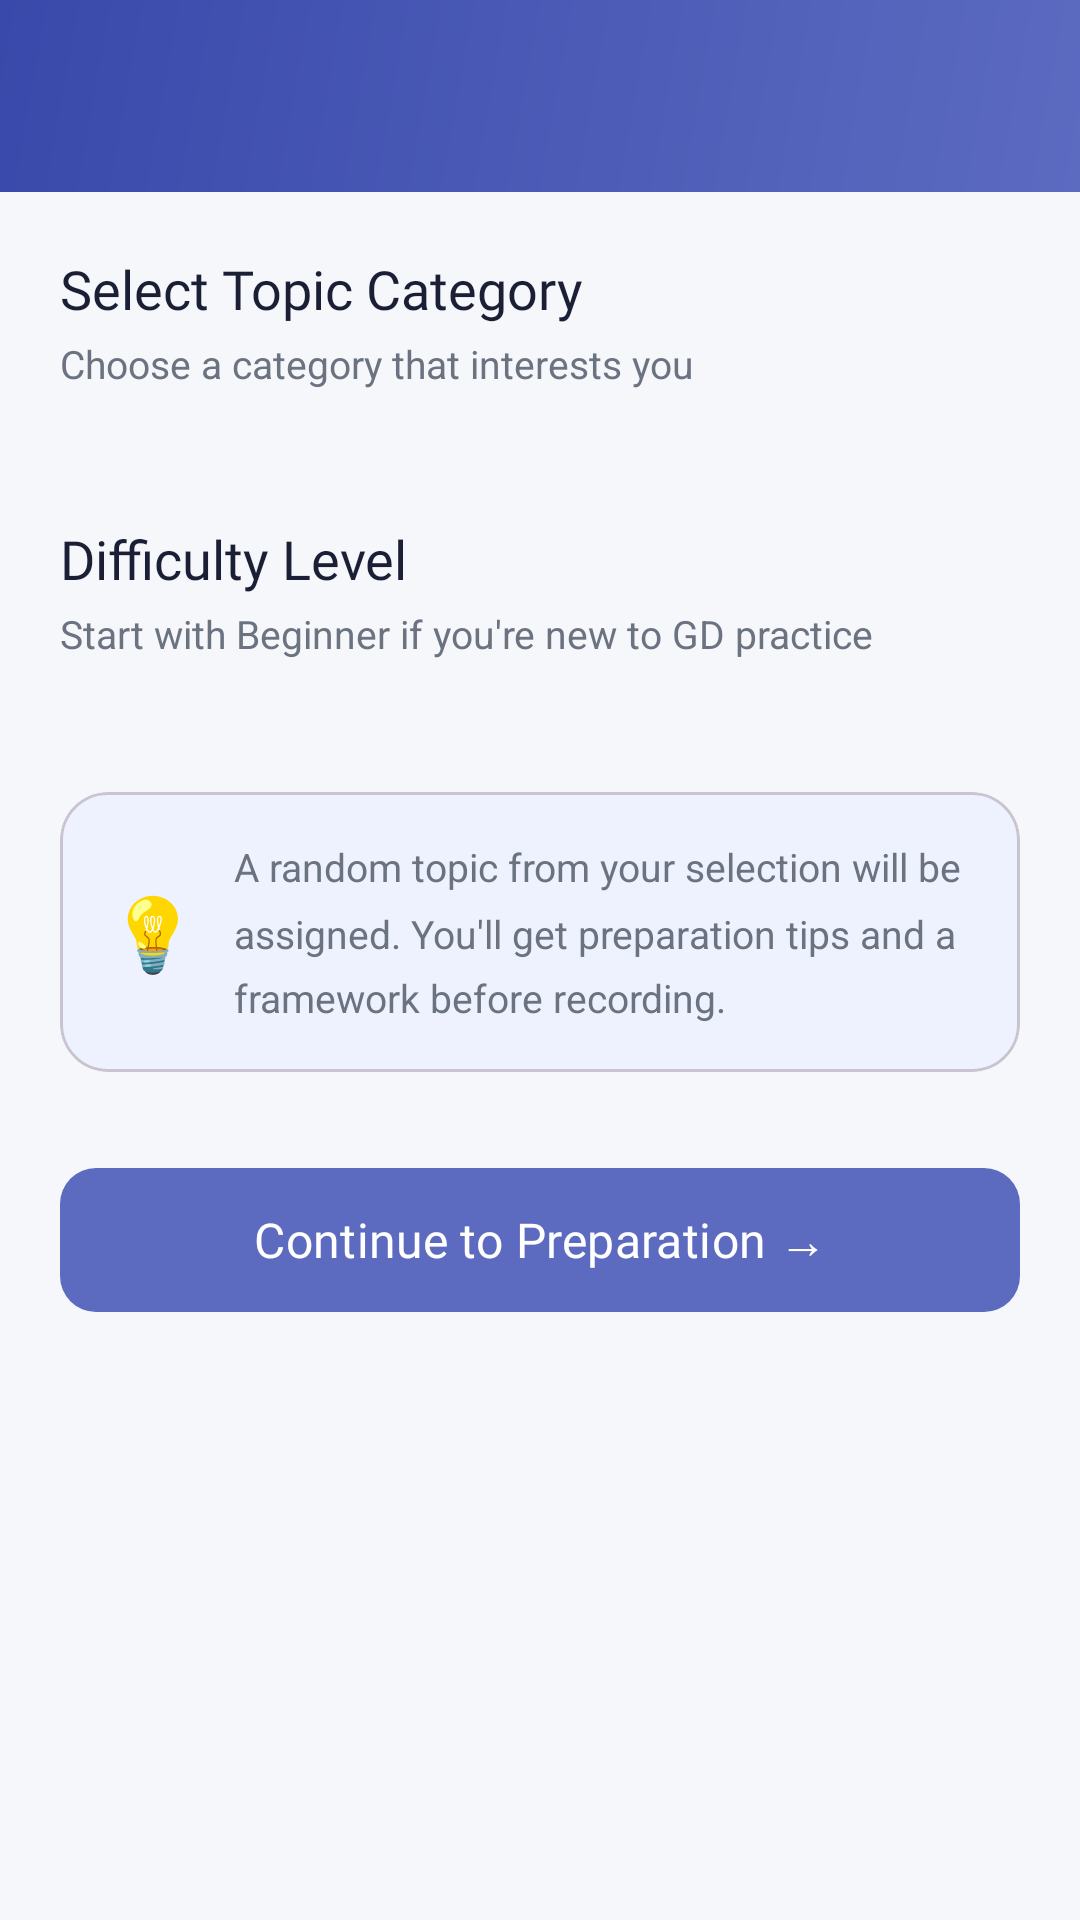

The Android layout XML behind this screen, and the referenced resources:
<!-- AndroidManifest.xml: application theme Theme.SereneMentor -->
<!-- res/layout/activity_topic_selection.xml -->
<?xml version="1.0" encoding="utf-8"?>
<androidx.coordinatorlayout.widget.CoordinatorLayout
    xmlns:android="http://schemas.android.com/apk/res/android"
    xmlns:app="http://schemas.android.com/apk/res-auto"
    android:layout_width="match_parent"
    android:layout_height="match_parent"
    android:background="@color/background">

    <com.google.android.material.appbar.AppBarLayout
        android:layout_width="match_parent"
        android:layout_height="wrap_content">
        <com.google.android.material.appbar.MaterialToolbar
            android:id="@+id/toolbar"
            android:layout_width="match_parent"
            android:layout_height="?attr/actionBarSize"
            android:background="@drawable/bg_gradient_primary"
            app:titleTextColor="@color/white"
            app:navigationIconTint="@color/white"/>
    </com.google.android.material.appbar.AppBarLayout>

    <ScrollView
        android:layout_width="match_parent"
        android:layout_height="match_parent"
        app:layout_behavior="@string/appbar_scrolling_view_behavior">

        <LinearLayout
            android:layout_width="match_parent"
            android:layout_height="wrap_content"
            android:orientation="vertical"
            android:padding="20dp">

            
            <TextView
                android:layout_width="wrap_content"
                android:layout_height="wrap_content"
                android:text="Select Topic Category"
                android:textSize="18sp"
                android:fontFamily="@font/poppins_semibold"
                android:textColor="@color/text_primary"/>

            <TextView
                android:layout_width="wrap_content"
                android:layout_height="wrap_content"
                android:text="Choose a category that interests you"
                android:textSize="13sp"
                android:textColor="@color/text_secondary"
                android:layout_marginTop="4dp"/>

            <com.google.android.material.chip.ChipGroup
                android:id="@+id/chipGroupCategory"
                android:layout_width="match_parent"
                android:layout_height="wrap_content"
                android:layout_marginTop="16dp"
                app:singleSelection="true"
                app:selectionRequired="true"/>

            
            <TextView
                android:layout_width="wrap_content"
                android:layout_height="wrap_content"
                android:text="Difficulty Level"
                android:textSize="18sp"
                android:fontFamily="@font/poppins_semibold"
                android:textColor="@color/text_primary"
                android:layout_marginTop="28dp"/>

            <TextView
                android:layout_width="wrap_content"
                android:layout_height="wrap_content"
                android:text="Start with Beginner if you're new to GD practice"
                android:textSize="13sp"
                android:textColor="@color/text_secondary"
                android:layout_marginTop="4dp"/>

            <com.google.android.material.chip.ChipGroup
                android:id="@+id/chipGroupDifficulty"
                android:layout_width="match_parent"
                android:layout_height="wrap_content"
                android:layout_marginTop="16dp"
                app:singleSelection="true"
                app:selectionRequired="true"/>

            
            <com.google.android.material.card.MaterialCardView
                android:layout_width="match_parent"
                android:layout_height="wrap_content"
                android:layout_marginTop="28dp"
                app:cardCornerRadius="16dp"
                app:cardBackgroundColor="@color/info_bg">
                <LinearLayout
                    android:layout_width="match_parent"
                    android:layout_height="wrap_content"
                    android:orientation="horizontal"
                    android:padding="16dp"
                    android:gravity="center_vertical">
                    <TextView
                        android:layout_width="wrap_content"
                        android:layout_height="wrap_content"
                        android:text="💡"
                        android:textSize="24sp"/>
                    <TextView
                        android:layout_width="wrap_content"
                        android:layout_height="wrap_content"
                        android:text="A random topic from your selection will be assigned. You'll get preparation tips and a framework before recording."
                        android:textSize="13sp"
                        android:textColor="@color/text_secondary"
                        android:lineSpacingMultiplier="1.4"
                        android:layout_marginStart="12dp"/>
                </LinearLayout>
            </com.google.android.material.card.MaterialCardView>

            
            <com.google.android.material.button.MaterialButton
                android:id="@+id/btnContinue"
                android:layout_width="match_parent"
                android:layout_height="56dp"
                android:text="Continue to Preparation →"
                android:textSize="16sp"
                android:fontFamily="@font/poppins_semibold"
                app:cornerRadius="12dp"
                android:layout_marginTop="28dp"
                android:layout_marginBottom="16dp"/>

        </LinearLayout>
    </ScrollView>
</androidx.coordinatorlayout.widget.CoordinatorLayout>
<!-- resources referenced by this layout -->
<resources>
  <color name="background">#F5F7FA</color>
  <color name="info_bg">#EEF2FF</color>
  <color name="text_primary">#1A1F36</color>
  <color name="text_secondary">#6B7280</color>
  <color name="white">#FFFFFF</color>
  <!-- drawable bg_gradient_primary (drawable) -->
  <?xml version="1.0" encoding="utf-8"?>
  <shape xmlns:android="http://schemas.android.com/apk/res/android">
      <gradient
          android:startColor="#5C6BC0"
          android:endColor="#3949AB"
          android:angle="135"
          android:type="linear"/>
  </shape>
  <style name="Theme.SereneMentor" parent="Theme.Material3.Light.NoActionBar">
          
          <item name="colorPrimary">@color/primary</item>
          <item name="colorOnPrimary">@color/white</item>
          <item name="colorPrimaryContainer">@color/primary_light</item>
          <item name="colorOnPrimaryContainer">@color/primary_dark</item>
  
          
          <item name="colorSecondary">@color/secondary</item>
          <item name="colorOnSecondary">@color/white</item>
  
          
          <item name="colorTertiary">@color/accent</item>
          <item name="colorOnTertiary">@color/white</item>
  
          
          <item name="colorError">@color/error</item>
          <item name="colorOnError">@color/white</item>
  
          
          <item name="android:colorBackground">@color/background</item>
          <item name="colorSurface">@color/surface</item>
          <item name="colorOnSurface">@color/text_primary</item>
          <item name="colorSurfaceVariant">@color/surface_variant</item>
  
          
          <item name="shapeAppearanceSmallComponent">@style/ShapeAppearance.SereneMentor.SmallComponent</item>
          <item name="shapeAppearanceMediumComponent">@style/ShapeAppearance.SereneMentor.MediumComponent</item>
          <item name="shapeAppearanceLargeComponent">@style/ShapeAppearance.SereneMentor.LargeComponent</item>
  
          
          <item name="android:statusBarColor">@color/primary_dark</item>
          <item name="android:windowLightStatusBar">false</item>
  
          
          <item name="android:navigationBarColor">@color/surface</item>
      </style>
  <color name="primary">#5C6BC0</color>
  <color name="primary_light">#E8EAF6</color>
  <color name="primary_dark">#3949AB</color>
  <color name="secondary">#26A69A</color>
  <color name="accent">#FF7043</color>
  <color name="error">#EF4444</color>
  <color name="surface">#FFFFFF</color>
  <color name="surface_variant">#F0F2FF</color>
  <style name="ShapeAppearance.SereneMentor.SmallComponent" parent="ShapeAppearance.Material3.SmallComponent">
          <item name="cornerFamily">rounded</item>
          <item name="cornerSize">8dp</item>
      </style>
  <style name="ShapeAppearance.SereneMentor.MediumComponent" parent="ShapeAppearance.Material3.MediumComponent">
          <item name="cornerFamily">rounded</item>
          <item name="cornerSize">12dp</item>
      </style>
  <style name="ShapeAppearance.SereneMentor.LargeComponent" parent="ShapeAppearance.Material3.LargeComponent">
          <item name="cornerFamily">rounded</item>
          <item name="cornerSize">16dp</item>
      </style>
</resources>
